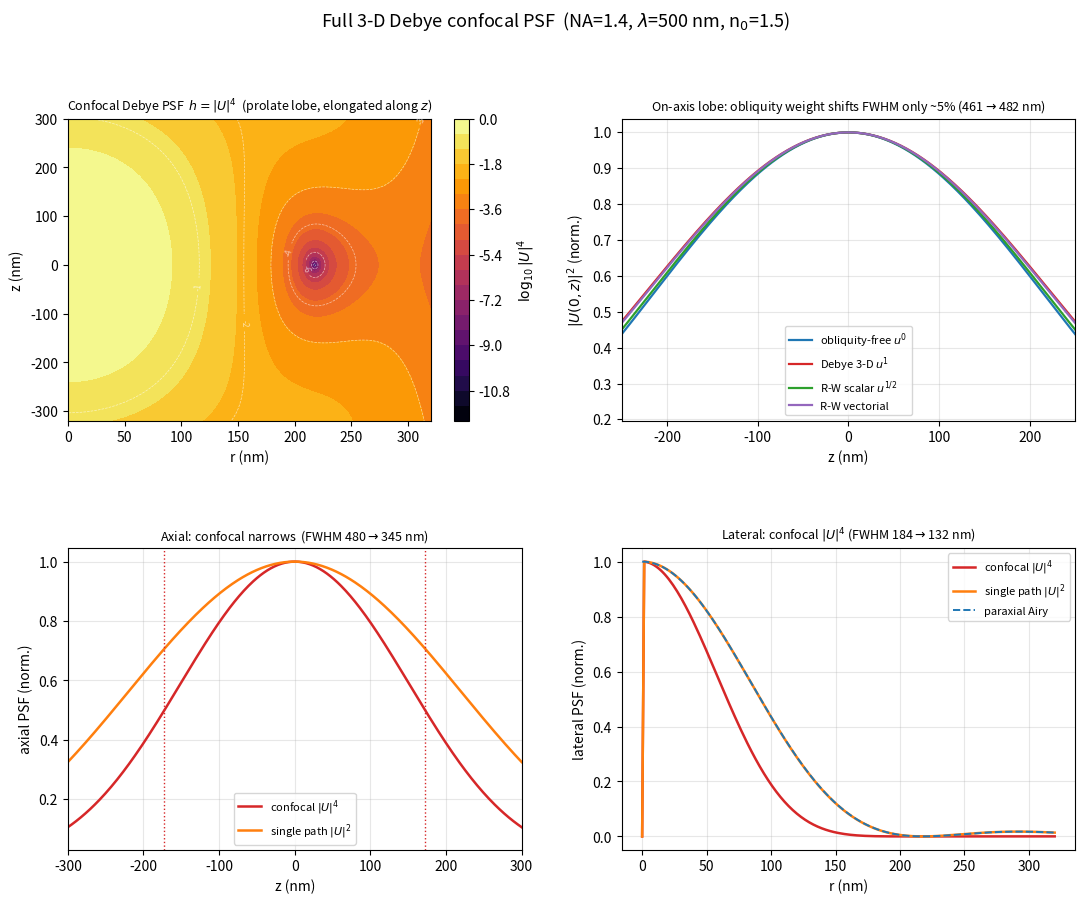

The script that saved this image:
#!/usr/bin/env python
"""
Debye 3D PSF expansion (companion to Confocal_Imaging_Essay v2, section 4b).

Computes, on the EXACT grid used by rl_deconvolution.py (so the numbers are
consistent with the essay):
  * the full 3D scalar Debye integral  U(r,z) = ∫_0^{kmax} J0(kρ r) e^{i kz z} kρ dkρ
  * its on-axis limit  U(0,z)  and the four on-axis obliquity conventions
        paraxial (Abbe)      weight u^0
        Debye scalar 3-D     weight u^1    (= on-axis limit of the 3-D integral)
        Richards-Wolf scalar weight u^{1/2}
        Richards-Wolf vector weight u^{1/2} + u^{5/2}
  * the (lateral, axial) FWHM of the confocal |U|^4 and single-path |U|^2 PSF
  * the k-space "missing cone" support

Writes debye_psf_3d.png and prints a log to stdout.
"""
import numpy as np
from scipy.special import j0
import matplotlib
matplotlib.use("Agg")
import matplotlib.pyplot as plt

# ------------------- parameters (identical to rl_deconvolution.py) -------------
lam  = 500e-9
n0   = 1.5
NA   = 1.4
k0   = 2.0*np.pi/lam
kmed = n0*k0
kmax = 2.0*np.pi*NA/lam
cos_alpha = float(np.sqrt(max(1.0 - (kmax/kmed)**2, 0.0)))
alpha_deg = np.degrees(np.arccos(cos_alpha))

Nx = Ny = 64; Nz = 32
dx = dy = 10e-9; dz = 20e-9
cx, cy, cz = Nx//2, Ny//2, Nz//2

# 3-D PSF (r,z) grid — identical to rl_deconvolution.py
Nr, Nzp, Nk = 201, 401, 500
r_grid = np.linspace(0.0, cx*dx, Nr)
z_grid = np.linspace(-cz*dz, (Nz-1-cz)*dz, Nzp)
k_rho  = np.linspace(0.0, kmax, Nk)
dk     = k_rho[1]-k_rho[0]
kz     = np.sqrt(np.maximum(kmed**2 - k_rho**2, 0.0))

U = np.zeros((Nr, Nzp), dtype=complex)
for k in range(Nk):
    U += np.outer(j0(k_rho[k]*r_grid), np.exp(1j*kz[k]*z_grid))*k_rho[k]*dk

h4 = np.abs(U)**4          # confocal (illumination x detection)
h2 = np.abs(U)**2          # single incoherent path
i0z = int(np.argmin(np.abs(z_grid)))     # index of z=0
i0r = 0                                # r=0 column

def fwhm(z, prof):
    """FWHM via the FIRST half-max crossings out from the peak (sidelobe-safe)."""
    i = int(np.argmax(prof)); half = 0.5*prof[i]
    il = i
    while il > 0 and prof[il] >= half: il -= 1
    ir = i
    while ir < len(prof)-1 and prof[ir] >= half: ir += 1
    zl = np.interp(half, [prof[il],   prof[il+1]], [z[il],   z[il+1]])
    zr = np.interp(half, [prof[ir],   prof[ir-1]], [z[ir],   z[ir-1]])
    return (zr-zl), zl, zr

log = []
def p(s=""):
    print(s); log.append(s)

p("=== Debye 3-D confocal PSF  (NA=%.2f n0=%.1f lam=%.0f nm) ===" % (NA, n0, lam*1e9))
p(f"cos(alpha)={cos_alpha:.4f}  alpha={alpha_deg:.2f} deg  kmax/kmed={kmax/kmed:.4f}")

# ---- on-axis: the four obliquity conventions, same z_grid & beta -------------
beta = kmed*z_grid
u = np.linspace(cos_alpha, 1.0, 4001)
du = u[1]-u[0]
def trap(w, e):
    # w: (Nu,) weight along u;  e: (Nu, Nz) = exp(i beta u);  integrate over u
    return np.trapezoid(w[:,None]*e, u, axis=0)
U_par  = trap(np.ones_like(u),        np.exp(1j*beta[None,:]*u[:,None]))
U_deb  = trap(u,                     np.exp(1j*beta[None,:]*u[:,None]))
U_rws  = trap(np.sqrt(u),            np.exp(1j*beta[None,:]*u[:,None]))
U_rvw  = trap(np.sqrt(u)+u**2.5,     np.exp(1j*beta[None,:]*u[:,None]))
# on-axis limit of the actual 3-D integral (r=0 column) — should match U_deb
U_deb3d = U[i0r, :]

p("\n--- on-axis |U|^2 FWHM (single path), nm (full width) ---")
for name, Uv in [("on-axis, wt u^0 (obl-free)", U_par),
                 ("Debye 3-D         u^1      ", U_deb),
                 ("Debye 3-D (grid)  u^1      ", U_deb3d),
                 ("R-W scalar        u^{1/2}  ", U_rws),
                 ("R-W vectorial     u^{1/2}+u^{5/2}", U_rvw)]:
    w,_,_ = fwhm(z_grid, np.abs(Uv)**2)
    p(f"  {name}:  {w*1e9:7.1f} nm")
p("  [Part (a) Abbe paraxial reference = 678 nm (small-angle axial bandwidth)]")

p("\n--- axial FWHM at r=0, nm ---")
w4,_,_ = fwhm(z_grid, h4[i0r,:]); w2,_,_ = fwhm(z_grid, h2[i0r,:])
p(f"  confocal |U|^4 :  {w4*1e9:7.1f} nm")
p(f"  single   |U|^2 :  {w2*1e9:7.1f} nm")
p(f"  ratio |U|^4 / |U|^2 = {w4/w2:.3f}  (confocal narrows the axial lobe)")

p("\n--- lateral FWHM at z=0, nm (full width = 2 x radius) ---")
wl4,_,_ = fwhm(r_grid, h4[:,i0z]); wl2,_,_ = fwhm(r_grid, h2[:,i0z])
p(f"  confocal |U|^4 :  {2*wl4*1e9:7.1f} nm")
p(f"  single   |U|^2 :  {2*wl2*1e9:7.1f} nm")
# paraxial Airy reference: first zero of 2 J1(kmax r)/(kmax r)
r_airy = np.linspace(0, cx*dx, 20000)
airy = (2*j0(0)/r_airy) if False else None
from scipy.special import j1
airy = np.where(r_airy>0, (2*j1(kmax*r_airy)/(kmax*r_airy))**2, 1.0)
# Airy FWHM
ia = int(np.argmax(airy)); half=0.5*airy[ia]
ira=ia
while ira<len(airy)-1 and airy[ira]>=half: ira+=1
r_airy_fwhm = np.interp(half,[airy[ira],airy[ira-1]],[r_airy[ira],r_airy[ira-1]])
p(f"  paraxial Airy  :  {2*r_airy_fwhm*1e9:7.1f} nm  (first-zero {1.22*lam/NA*1e9:.1f} nm)")

p("\n--- peak & sidelobe (confocal |U|^4) ---")
ax_prof = h4[i0r,:]/h4[i0r,:].max()
lat_prof = h4[:,i0z]/h4[:,i0z].max()
p(f"  axial  main-lobe peak=1.000  first side lobe={ax_prof[1:25].max():.4f}  "
  f"at z={z_grid[1+np.argmax(ax_prof[1:25])]*1e9:.0f} nm")
p(f"  lateral main-lobe peak=1.000 first side lobe={lat_prof[1:25].max():.4f}  "
  f"at r={r_grid[1+np.argmax(lat_prof[1:25])]*1e9:.0f} nm")

p("\n--- k-space support (missing cone) ---")
p(f"  propagating support:  k_rho <= kmax = {kmax:.3e} 1/m  (cone half-angle alpha)")
p(f"  single-path OTF support radius (transverse)  = 2 kmax = {2*kmax:.3e} 1/m")
p(f"  confocal OTF support radius (transverse)     = 2 kmax = {2*kmax:.3e} 1/m  "
  f"(product of two pupils -> doubled Abbe bandwidth)")
p(f"  missing cone:  k_rho > kmax  (evanescent/super-NA)  ->  "
  f"angular gap = {90-alpha_deg:.2f} deg from the axis in k-space")

open("debye_psf_3d.log","w").write("\n".join(log)+"\n")

# ------------------------------- figure ----------------------------------------
fig = plt.figure(figsize=(13, 9.5))
gs  = fig.add_gridspec(2, 2, hspace=0.42, wspace=0.22)

# (0,0) 2-D filled contour of the confocal PSF (log), (r, z)
ax = fig.add_subplot(gs[0,0])
RR, ZZ = np.meshgrid(r_grid*1e9, z_grid*1e9, indexing='ij')
surf = np.log10(h4/h4.max()+1e-12)
cf = ax.contourf(RR, ZZ, surf, levels=22, cmap='inferno')
cs = ax.contour(RR, ZZ, surf, levels=[-12,-10,-8,-6,-4,-3,-2,-1],
                colors='w', linewidths=0.5, alpha=0.6)
ax.clabel(cs, fmt='%d', fontsize=6, colors='w')
fig.colorbar(cf, ax=ax, label=r'$\log_{10}|U|^4$')
ax.set_xlabel('r (nm)'); ax.set_ylabel('z (nm)')
ax.set_title('Confocal Debye PSF  $h=|U|^4$  (prolate lobe, elongated along $z$)', fontsize=9)
ax.set_aspect('auto')

# (0,1) on-axis |U|^2, four obliquity conventions
ax = fig.add_subplot(gs[0,1])
zz = z_grid*1e9
for name, Uv, c in [("obliquity-free $u^0$", U_par, 'tab:blue'),
                    ("Debye 3-D $u^1$", U_deb, 'tab:red'),
                    ("R-W scalar $u^{1/2}$", U_rws, 'tab:green'),
                    ("R-W vectorial", U_rvw, 'tab:purple')]:
    pr = np.abs(Uv)**2; pr/=pr.max()
    ax.plot(zz, pr, lw=1.6, color=c, label=name)
ax.set_xlabel('z (nm)'); ax.set_ylabel('$|U(0,z)|^2$ (norm.)')
ax.set_title('On-axis lobe: obliquity weight shifts FWHM only ~5% (461$\\to$482 nm)', fontsize=9)
ax.set_xlim(-250,250); ax.legend(fontsize=8); ax.grid(alpha=0.3)

# (1,0) confocal vs single-path axial
ax = fig.add_subplot(gs[1,0])
a4 = h4[i0r,:]; a4/=a4.max(); a2 = h2[i0r,:]; a2/=a2.max()
ax.plot(zz, a4, lw=1.8, color='tab:red',   label='confocal $|U|^4$')
ax.plot(zz, a2, lw=1.8, color='tab:orange',label='single path $|U|^2$')
ax.axvline(w4*1e9/2,  color='tab:red',   ls=':', lw=1)
ax.axvline(-w4*1e9/2, color='tab:red',   ls=':', lw=1)
ax.set_xlabel('z (nm)'); ax.set_ylabel('axial PSF (norm.)')
ax.set_title(f'Axial: confocal narrows  (FWHM {w2*1e9:.0f}$\\to${w4*1e9:.0f} nm)', fontsize=9)
ax.set_xlim(-300,300); ax.legend(fontsize=8); ax.grid(alpha=0.3)

# (1,1) lateral at z=0
ax = fig.add_subplot(gs[1,1])
l4 = h4[:,i0z]; l4/=l4.max(); l2 = h2[:,i0z]; l2/=l2.max()
rr = r_grid*1e9
ax.plot(rr, l4, lw=1.8, color='tab:red',    label='confocal $|U|^4$')
ax.plot(rr, l2, lw=1.8, color='tab:orange', label='single path $|U|^2$')
ax.plot(rr, np.interp(rr, r_airy*1e9, airy/airy.max()), lw=1.4, color='tab:blue',
        ls='--', label='paraxial Airy')
ax.set_xlabel('r (nm)'); ax.set_ylabel('lateral PSF (norm.)')
ax.set_title(f'Lateral: confocal $|U|^4$ (FWHM {2*wl2*1e9:.0f}$\\to${2*wl4*1e9:.0f} nm)', fontsize=9)
ax.legend(fontsize=8); ax.grid(alpha=0.3)

fig.suptitle('Full 3-D Debye confocal PSF  (NA=1.4, $\\lambda$=500 nm, n$_0$=1.5)', y=0.995, fontsize=13)
out='debye_psf_3d.png'
fig.savefig(out, dpi=150, bbox_inches='tight')
print(f'saved {out}')
